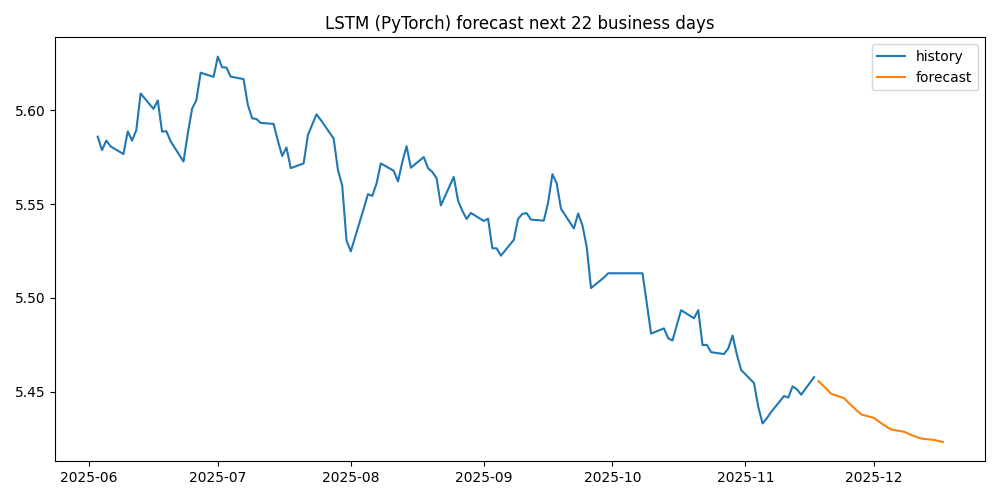

Data behind this chart, as committed beside it:
DATE, forecast_SGD
2025-11-18, 5.456
2025-11-19, 5.453
2025-11-20, 5.451
2025-11-21, 5.449
2025-11-24, 5.446
2025-11-25, 5.444
2025-11-26, 5.442
2025-11-27, 5.44
2025-11-28, 5.438
2025-12-01, 5.436
2025-12-02, 5.434
2025-12-03, 5.433
2025-12-04, 5.431
2025-12-05, 5.43
2025-12-08, 5.429
2025-12-09, 5.427
2025-12-10, 5.427
2025-12-11, 5.426
2025-12-12, 5.425
2025-12-15, 5.424
2025-12-16, 5.424
2025-12-17, 5.423
